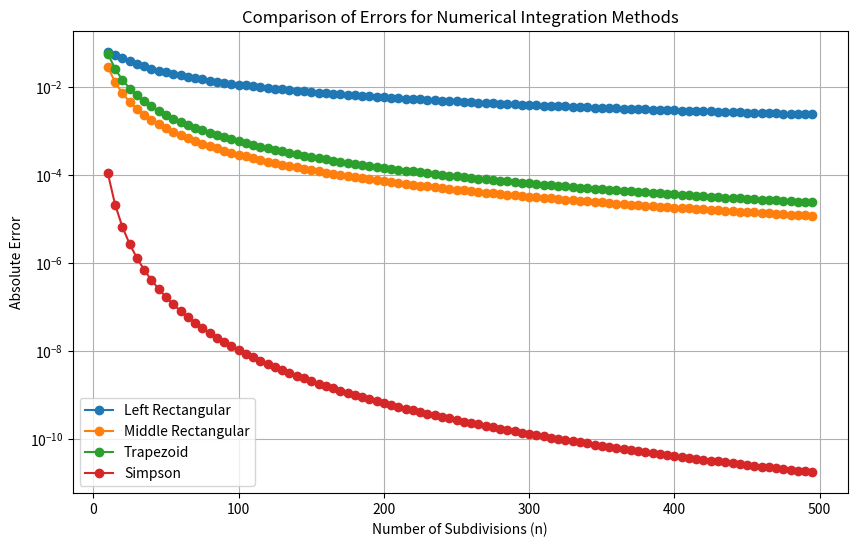
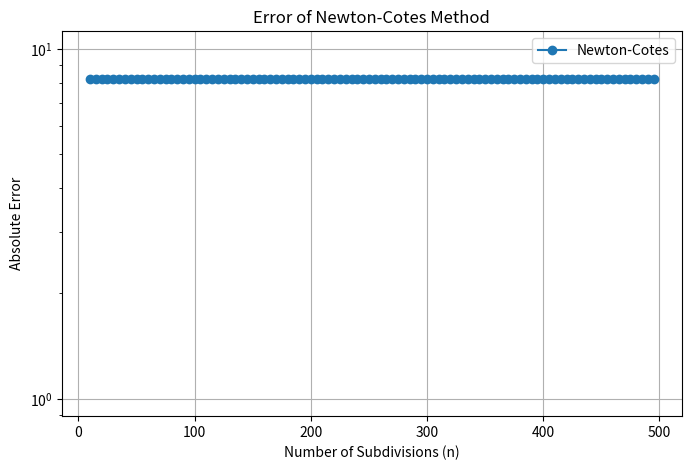

The script that saved these images, in order:
import numpy as np
import matplotlib.pyplot as plt
from scipy.integrate import quad

def f(x):
    return(3.5 * np.cos(1.5 * x) * np.exp(x / 4) + 4 * np.sin(3.5 * x) * np.exp(-1 * 3 * x) + 4 * x)

def p(x, a=2.5, b=3.3, alpha=2/3, beta=0):
    if x <= a or x >= b:
        return 0  # возвращаем 0, если x выходит за пределы
    return (x - a) ** (-1 * alpha) * (b - x) ** (-1 * beta)

def F(x):
    return f(x) * p(x)

def left_rectangular(a, b, n):
    h = (b - a) / n
    res = 0

    for i in range(n):
        res += ((a + h * (i + 1)) - (a + h * i)) * f(a + h * i)

    return res

def middle_rectangular(a, b, n):
    h = (b - a) / n
    res = 0

    for i in range(n):
        mid_point = (a + h * i) + h / 2
        res += f(mid_point) * h
    return res

def trapezoid(a, b, n):
    h = (b - a) / n
    res = 0

    for i in range(n):
        res += (h / 2) * (f(a + h * i) + f(a + h * (i + 1)))

    return res

def simpson(a, b, n):
   h = (b - a) / (2 * n)

   res = f(a) + f(b)

   for i in range(1, 2 * n):
       if i % 2 != 0:
           res += 4 * f(a + i * h)
       else:
           res += 2 * f(a + i * h)

   return res * h / 3

def calculate_exact_integral(a, b):
    result, _ = quad(f, a, b)  # Используем quad из scipy для вычисления интеграла
    return result

def compute_errors(a, b, n_values, exact_value):
    errors = {
        'Left Rectangular': [],
        'Middle Rectangular': [],
        'Trapezoid': [],
        'Simpson': [],
        'Newton-Cotes': []
    }

    for n in n_values:
        errors['Left Rectangular'].append(abs(left_rectangular(a, b, n) - exact_value))
        errors['Middle Rectangular'].append(abs(middle_rectangular(a, b, n) - exact_value))
        errors['Trapezoid'].append(abs(trapezoid(a, b, n) - exact_value))
        errors['Simpson'].append(abs(simpson(a, b, n) - exact_value))
        errors['Newton-Cotes'].append(abs(res_newton_cotes(a, b, n) - exact_value))

    return errors

def plot_errors(errors, n_values):
    plt.figure(figsize=(10, 6))

    for method in ['Left Rectangular', 'Middle Rectangular', 'Trapezoid', 'Simpson']:
        plt.plot(n_values, errors[method], marker='o', label=method)

    plt.yscale("log")
    plt.xlabel("Number of Subdivisions (n)")
    plt.ylabel("Absolute Error")
    plt.title("Comparison of Errors for Numerical Integration Methods")
    plt.grid(True)
    plt.legend()

    plt.show()

def plot_newton_cotes_error(errors, n_values):
    plt.figure(figsize=(8, 5))

    plt.plot(n_values, errors['Newton-Cotes'], marker='o', label="Newton-Cotes")

    plt.yscale("log")
    plt.xlabel("Number of Subdivisions (n)")
    plt.ylabel("Absolute Error")
    plt.title("Error of Newton-Cotes Method")
    plt.grid(True)
    plt.legend()

    plt.show()


def compute_moments_newton_cotes(a, z_i, z_i_1, alpha = 0.6):
    mu_i0 = ((z_i - a) ** (1 - alpha) - (z_i_1 - a) ** (1 - alpha)) / (1 - alpha)
    mu_i1 = ((z_i - a) ** (2 - alpha) - (z_i_1 - a) ** (2 - alpha)) / (2 - alpha) + a * mu_i0
    mu_i2 = ((z_i - a) ** (3 - alpha) - (z_i_1 - a) ** (3 - alpha)) / (3 - alpha) + 2 * a * mu_i1 - a**2 * mu_i0

    return mu_i0, mu_i1, mu_i2

def compute_weights_newton_cotes(a, b, z_i, z_i_1, alpha = 0, beta = 0.6):
    z_i_half = (z_i_1 + z_i) / 2

    mu_i0, mu_i1, mu_i2 = compute_moments_newton_cotes(a, z_i, z_i_1, alpha)

    A_i1 = (mu_i2 - mu_i1 * (z_i_half + z_i) + mu_i0 * z_i_half * z_i) / ((z_i_half - z_i_1) * (z_i - z_i_half))
    A_i2 =  -1 * ((mu_i2 - mu_i1 * (z_i_1 + z_i) + mu_i0 * z_i_1 * z_i) / (z_i_half - z_i_1) * (z_i - z_i_half))
    A_i3 = (mu_i2 - mu_i1 * (z_i_half + z_i_1) + mu_i0 * z_i_half * z_i_1) / (z_i - z_i_half) * (z_i - z_i_1)

    return A_i1, A_i2, A_i3

import numpy as np

# решение системы линейных уравнений для нахождения коэффициентов A_j
def solve_linear_system(x_values, mu_values):
    n = len(x_values)
    matrix = np.zeros((n, n))

    for i in range(n):
        for j in range(n):
            matrix[i, j] = x_values[j] ** i  # степени x_j

    A_values = np.linalg.solve(matrix, mu_values)
    return A_values

def res_newton_cotes(a, b, n, alpha=0, beta=0.6):
    z = np.linspace(a, b, n)

    mu_values = [compute_moments_newton_cotes(a, z[i], z[i-1], alpha)[0] for i in range(1, n)]

    A_values = solve_linear_system(z[:-1], mu_values)

    res = 0
    for i in range(1, n):
        z_i = z[i]
        z_i_1 = z[i - 1]

        f_z_i_1 = F(z_i_1)
        f_z_i = F(z_i)
        f_z_i_half = F((z_i_1 + z_i) / 2)

        res += A_values[i-1] * (f_z_i_1 + f_z_i + f_z_i_half)

    return res

def __main__():
    a = 0
    b = 2
    n_values = np.arange(10, 500, 5)

    exact_integral_value = calculate_exact_integral(a, b)
    errors = compute_errors(a, b, n_values, exact_integral_value)
    plot_errors(errors, n_values)
    plot_newton_cotes_error(errors, n_values)

if __name__ == "__main__":
    __main__()
